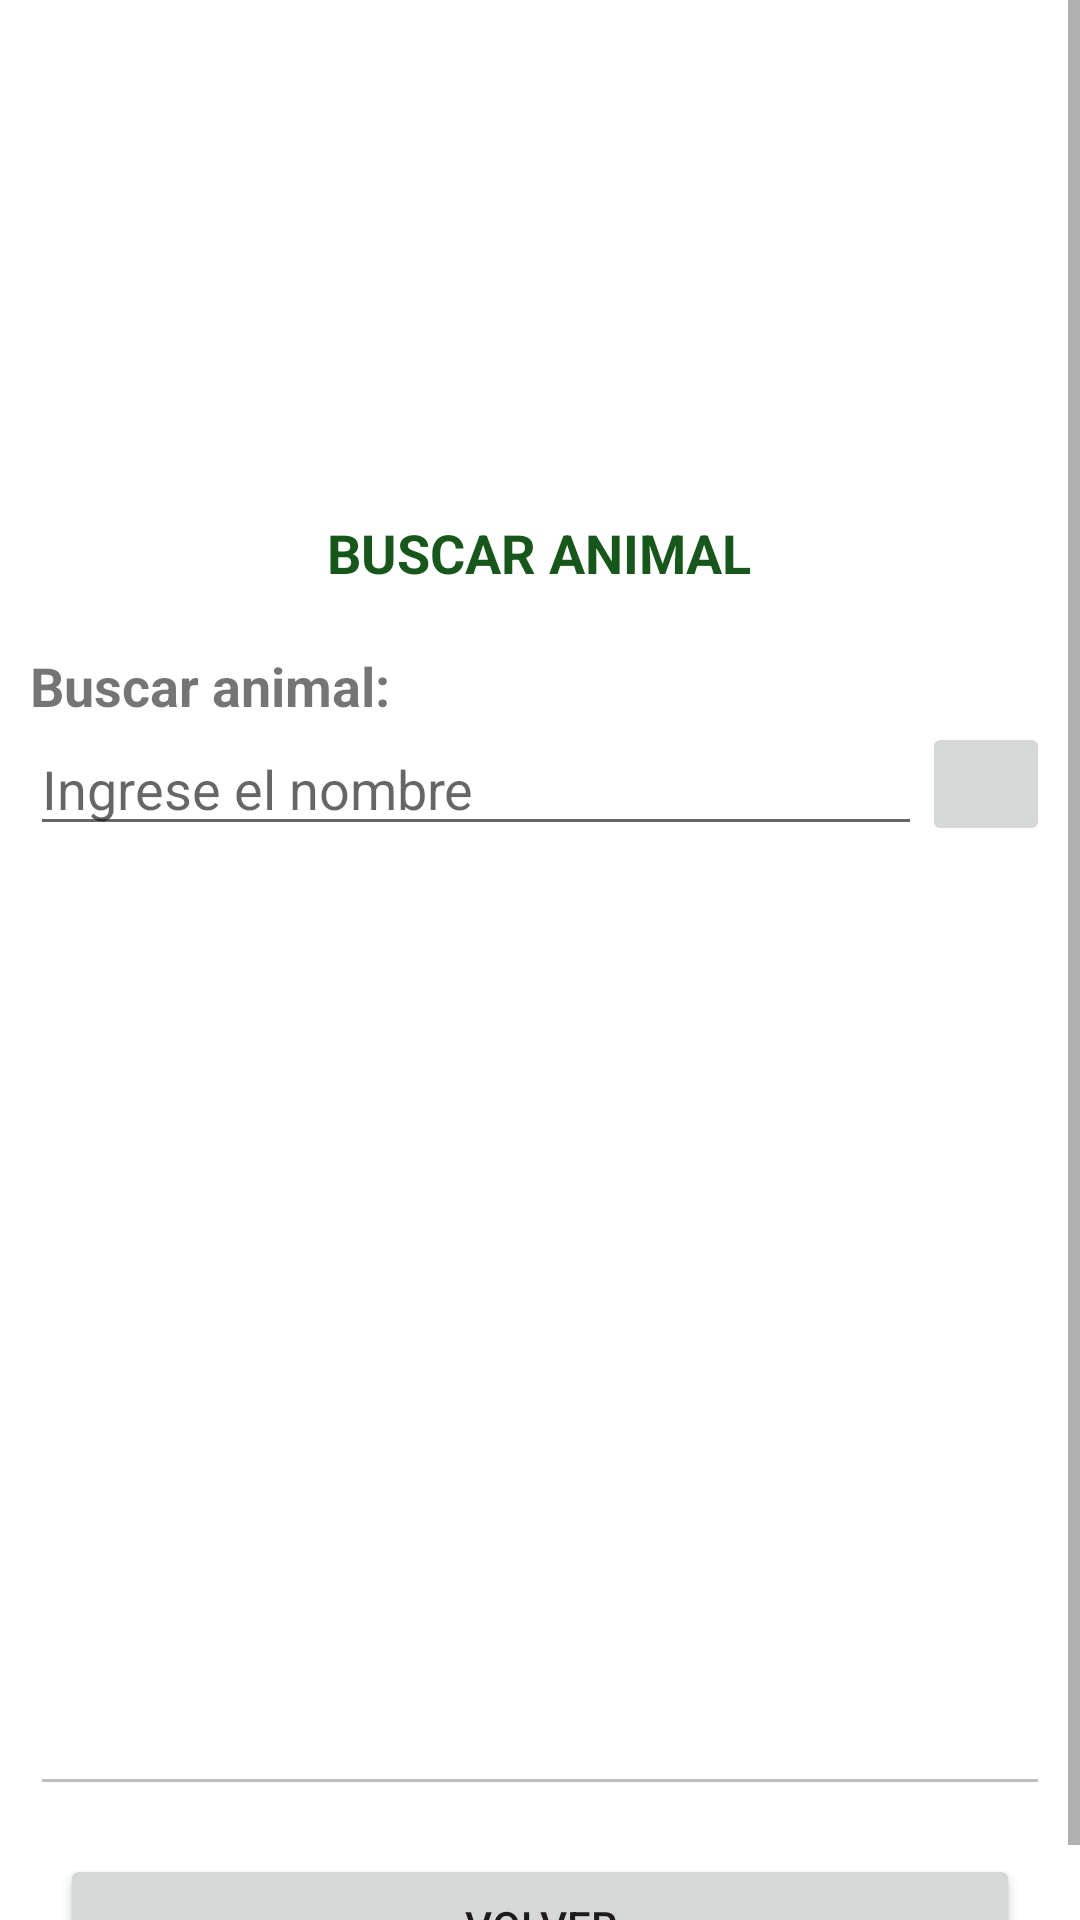

Reconstruct the res/layout file that produces this screen, plus the resources it refers to.
<!-- AndroidManifest.xml: application theme Theme.ActividadesEstructural -->
<!-- res/layout/activity_g_u_i_buscar.xml -->
<?xml version="1.0" encoding="utf-8"?>
<RelativeLayout xmlns:android="http://schemas.android.com/apk/res/android"
    xmlns:app="http://schemas.android.com/apk/res-auto"
    xmlns:tools="http://schemas.android.com/tools"
    android:layout_width="match_parent"
    android:layout_height="match_parent"
    tools:context=".GUIBuscar">

    <ScrollView
        android:layout_width="match_parent"
        android:layout_height="match_parent">


        <LinearLayout
            android:layout_width="match_parent"
            android:layout_height="wrap_content"
            android:orientation="vertical">


            <ImageView
                android:id="@+id/imgBuscar"
                android:layout_width="131dp"
                android:layout_height="124dp"
                android:layout_marginTop="28dp"
                android:layout_gravity="center"
                android:layout_weight="2"
                android:contentDescription="@string/app_name"
                app:layout_constraintEnd_toEndOf="parent"
                app:layout_constraintStart_toStartOf="parent"
                app:layout_constraintTop_toTopOf="parent"
                app:srcCompat="@mipmap/img_buscar" />

            <TextView
                android:id="@+id/txtBuscar"
                android:layout_width="wrap_content"
                android:layout_height="wrap_content"
                android:layout_gravity="center"
                android:layout_marginTop="20dp"
                android:lineSpacingExtra="8sp"
                android:layout_weight="1"
                android:text="@string/buscar_estudiante"
                android:textAlignment="center"
                android:textColor="@color/green"
                android:textSize="18sp"
                android:textStyle="bold"
                app:layout_constraintEnd_toEndOf="parent"
                app:layout_constraintStart_toStartOf="parent"
                app:layout_constraintTop_toBottomOf="@+id/imgEditar2" />


            <include
                layout="@layout/formulario_buscar"
                android:layout_width="match_parent"
                android:layout_height="wrap_content"
                android:layout_marginTop="20dp"/>

            <EditText
                android:id="@+id/txtMultiLine"
                android:layout_width="match_parent"
                android:layout_height="300dp"
                android:layout_weight="3"
                android:autofillHints=""
                android:layout_marginTop="20dp"
                android:layout_marginStart="10dp"
                android:layout_marginEnd="10dp"
                android:hint=""
                android:ems="10"
                android:enabled="false"
                android:inputType="textMultiLine"
                app:layout_constraintEnd_toEndOf="parent"
                app:layout_constraintStart_toStartOf="parent"
                app:layout_constraintTop_toBottomOf="@+id/txtBusqueda" />

            <Button
                android:id="@+id/btnVolver"
                android:layout_width="match_parent"
                android:layout_height="wrap_content"
                android:layout_marginTop="16dp"
                android:layout_weight="1"
                android:layout_marginStart="20dp"
                android:layout_marginEnd="20dp"
                android:onClick="btnVolver_Click"
                android:text="@string/btn_volverText" />

        </LinearLayout>
    </ScrollView>
</RelativeLayout>
<!-- res/layout/formulario_buscar.xml (included above) -->
<?xml version="1.0" encoding="utf-8"?>
<LinearLayout xmlns:android="http://schemas.android.com/apk/res/android"
    android:orientation="vertical" android:layout_width="match_parent"
    android:layout_height="match_parent">

    <TextView
        android:id="@+id/textBusqueda"
        android:layout_width="match_parent"
        android:layout_height="wrap_content"
        android:layout_marginStart="10dp"
        android:layout_marginEnd="10dp"
        android:text="@string/text_BuscarMascota"
        android:textAlignment="viewStart"
        android:textSize="18sp"
        android:textStyle="bold" />

    <LinearLayout
        android:layout_width="match_parent"
        android:layout_height="wrap_content"
        android:layout_marginStart="10dp"
        android:layout_marginEnd="10dp"
        android:orientation="horizontal">

        <EditText
            android:id="@+id/txtBusqueda"
            android:layout_width="0dp"
            android:layout_weight="7"
            android:layout_height="wrap_content"
            android:autofillHints=""
            android:ems="10"
            android:hint="@string/desc_IngreseNombre"
            android:inputType="textPersonName"
            android:text="" />

        <ImageButton
            android:id="@+id/btnBuscar"
            android:layout_width="0dp"
            android:layout_height="match_parent"
            android:layout_weight="1"
            android:contentDescription="@string/app_name"
            android:onClick="btnBuscar_Click"
            android:scaleType="fitCenter"
            android:src="@mipmap/img_buscar" />
    </LinearLayout>


</LinearLayout>
<!-- resources referenced by this layout -->
<resources>
  <color name="green">#18571B</color>
  <string name="app_name">WIKI PETS</string>
  <string name="btn_volverText">VOLVER</string>
  <string name="buscar_estudiante">BUSCAR ANIMAL</string>
  <string name="desc_IngreseNombre">Ingrese el nombre</string>
  <string name="text_BuscarMascota">Buscar animal:</string>
  <style name="Theme.ActividadesEstructural" parent="Theme.MaterialComponents.DayNight.DarkActionBar">
          
          <item name="colorPrimary">@color/purple_500</item>
          <item name="colorPrimaryVariant">@color/purple_700</item>
          <item name="colorOnPrimary">@color/white</item>
          
          <item name="colorSecondary">@color/teal_200</item>
          <item name="colorSecondaryVariant">@color/teal_700</item>
          <item name="colorOnSecondary">@color/black</item>
          
          <item name="android:statusBarColor" tools:targetApi="l">?attr/colorPrimaryVariant</item>
          
      </style>
  <color name="purple_500">#18571B</color>
  <color name="purple_700">#568E15</color>
  <color name="white">#FFFFFFFF</color>
  <color name="teal_200">#FF03DAC5</color>
  <color name="teal_700">#FF018786</color>
  <color name="black">#FF000000</color>
</resources>
